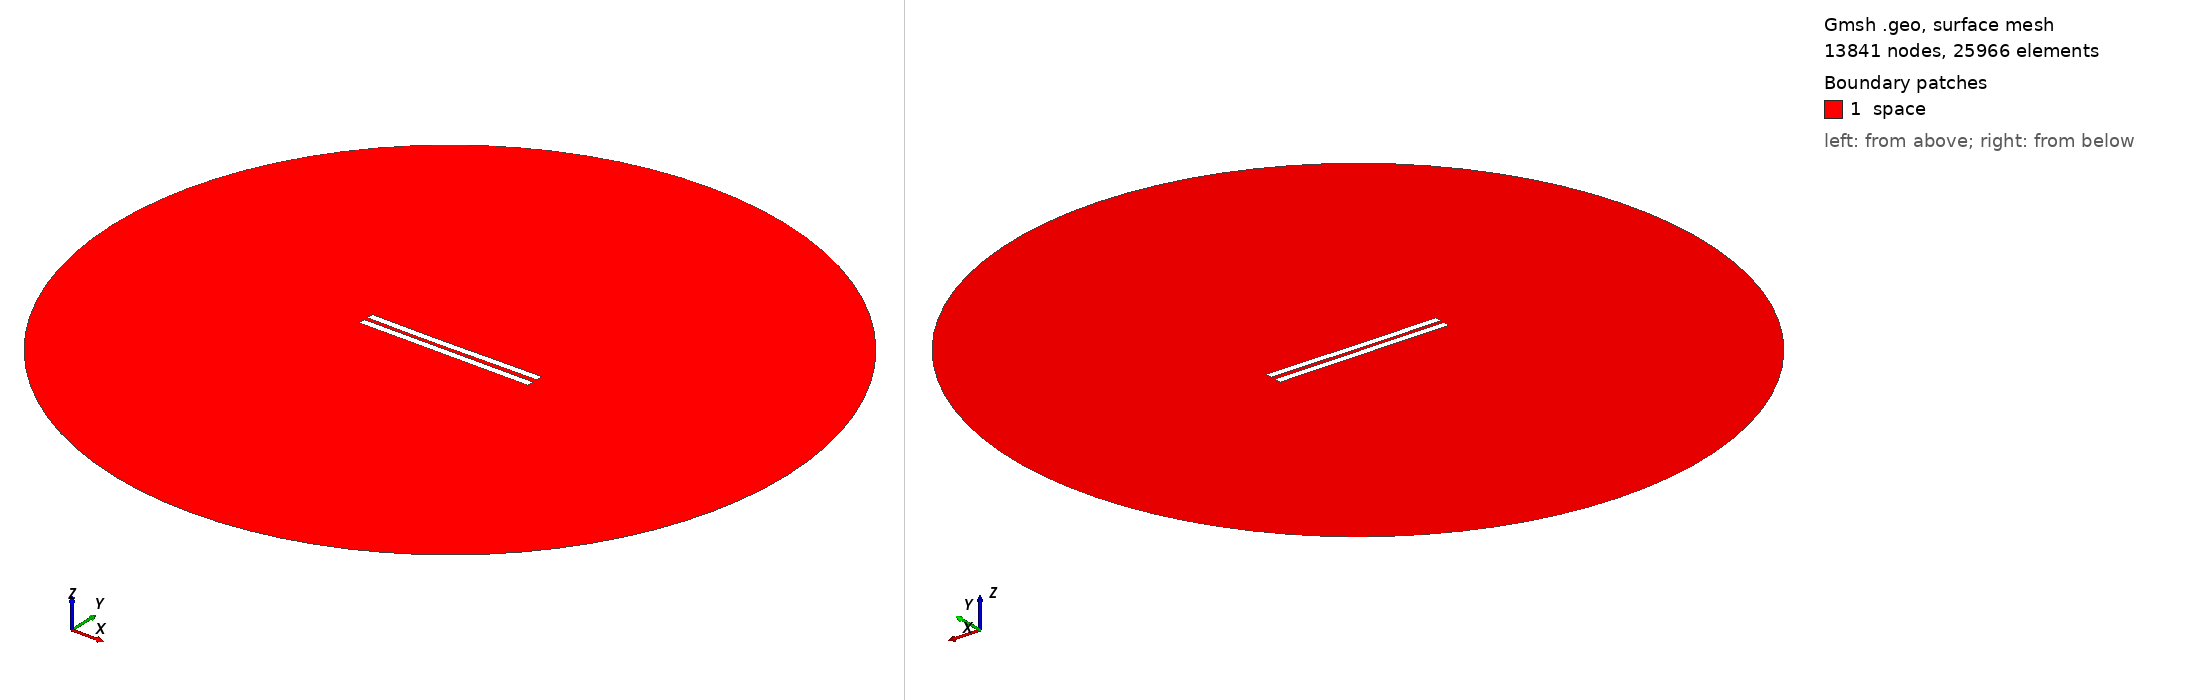

Gmsh geometry script, surface-meshed: 13841 nodes, 25966 surface elements. Boundary patches (legend numbers): 1 space. Left view from above one corner, right view from below the opposite corner. Legend entries are the model's physical surfaces. The drawing asked Gmsh for element sizes between 1% and 20% of the model's largest extent; the script's own settings can give other sizes.

=== 3008.geo (drawn) ===
//---------------------------------------
// Geometry kernel
//---------------------------------------

SetFactory("OpenCASCADE");



//---------------------------------------
// Parameters of the geometry
//---------------------------------------

// Overetch of the upper plate
overetch = 0.0;

// Distance between the plates
distance = 2.5;

// Discretization over the x axis (for the deformation)
nx = 50; 

// Length of the plate
L = 100 - overetch; 

// Number of modes
n = 4; 

// 1st mode coefficient
coeff(1) = 0.15;
beta(1) = 0.596864 * 3.1415926535 / L;

// 2nd mode coefficient
coeff(2) = -0.15;
beta(2) = 1.49418 * 3.1415926535 / L;

// 3rd mode coefficient
coeff(3) = -0.075;
beta(3) = 2.50025 * 3.1415926535 / L;

// 4th mode coefficient
coeff(4) = 0.0;
beta(4) = 3.49999 * 3.1415926535 / L;



//---------------------------------------
// Upper plate (deformed rectangle)
//---------------------------------------

// Coordiantes of the upper plate
xmin = -50;
xmax = 50 - overetch;

// Height of the upper plate
yheight = 4 - 2 * overetch;

// Indexes of the points
UpperID[] = {};
LowerID[] = {};
LeftID[] = {};
RightID[] = {};

// Point index
p = 1;

// Horizontal edges
For i In {1:nx}
    x = xmin + (i-1)*(xmax - xmin)/(nx-1);

    y_bottom = distance / 2 + overetch;
    For j In {1:n}
        C = (Cosh(beta(j)*L) + Cos(beta(j)*L)) / (Sinh(beta(j)*L) + Sin(beta(j)*L));
        y_bottom  = y_bottom + coeff(j) * (Cosh(beta(j)*(x+50)) - Cos(beta(j)*(x+50)) - C * (Sinh(beta(j)*(x+50)) - Sin(beta(j)*(x+50))));
    EndFor

    y_top = y_bottom + yheight;

    Point(p) = {x, y_top, 0, 1.0};
    UpperID[i] = p;
    p = p + 1;

    Point(p) = {x, y_bottom, 0, 1.0};
    LowerID[i] = p;
    p = p + 1;
EndFor

// Create point lists
UpperPts[] = {}; LowerPts[] = {};
For i In {1:nx}
  UpperPts[] += {UpperID[i]};
  LowerPts[] += {LowerID[i]};
EndFor

// Build splines
Spline(1) = {UpperPts[]};
Spline(2) = {LowerPts[]};
Line(3) = {LowerPts[nx-1], UpperPts[nx-1]};
Line(4) = {LowerPts[0], UpperPts[0]};

// Build the plane surface
Curve Loop(1) = {2, 3, -1, -4};
Plane Surface(1) = {1};



//---------------------------------------
// Lower plate (rectangle)
//---------------------------------------

// Vertices
Point(1001) = {-50, -1, 0, 1.0};
Point(1002) = { 50, -1, 0, 1.0};
Point(1003) = { 50,  -5, 0, 1.0};
Point(1004) = {-50,  -5, 0, 1.0};

// Edges
Line(5) = {1001, 1002};
Line(6) = {1002, 1003};
Line(7) = {1003, 1004};
Line(8) = {1004, 1001};

// Plane surface
Line Loop(2) = {5, 6, 7, 8};
Plane Surface(2) = {2}; 



//---------------------------------------
// Outer (fictious) boundary
//---------------------------------------

// Points
Point(1005) = {0, 0, 0};       // Center
Point(1006) = {200, 0, 0};     // Start point
Point(1007) = {0, 200, 0};     // 90 degrees
Point(1008) = {-200, 0, 0};    // 180 degrees
Point(1009) = {0, -200, 0};    // 270 degrees

// Circle arcs (each needs start, center, end)
Circle(9) = {1006, 1005, 1007};
Circle(10) = {1007, 1005, 1008};
Circle(11) = {1008, 1005, 1009};
Circle(12) = {1009, 1005, 1006};

// Plane surface for the entire domain
Curve Loop(3) = {9, 10, 11, 12};
Surface(3) = {3};

// Subtract the plates from the whole domain to obtain the actual domain where we want to solve the equations
BooleanDifference{ Surface{3}; Delete; }{ Surface{1}; Surface{2}; Delete; }




//---------------------------------------
// Transfinite Lines/Curves
//---------------------------------------

// Set the number of points on the boundaries
r = 7;

// Plates
Transfinite Curve {1, 2} = 50*r Using Progression 1;
Transfinite Curve {3, 4} = 2*r Using Progression 1;
Transfinite Line {5, 7} = 50*r Using Progression 1;
Transfinite Line {6, 8} = 2*r Using Progression 1;

// Outer boundary
Transfinite Line {9, 10, 11, 12} = 20 Using Progression 1;



//---------------------------------------
// Physical groups
//---------------------------------------                

// Physical curves (boundaries)
Physical Line("force_segment", 10) = {2};
Physical Line("upper_plate", 11) = {1, 3, 4};
Physical Line("lower_plate", 12) = {5, 6, 7, 8};
Physical Line("boundary", 20) = {9, 10, 11, 12};

// Physical Surfaces
Physical Surface("space", 30) = {3};



//---------------------------------------
// 6. Generate the Mesh
//---------------------------------------

// 2D mesh generation
Mesh 2;
